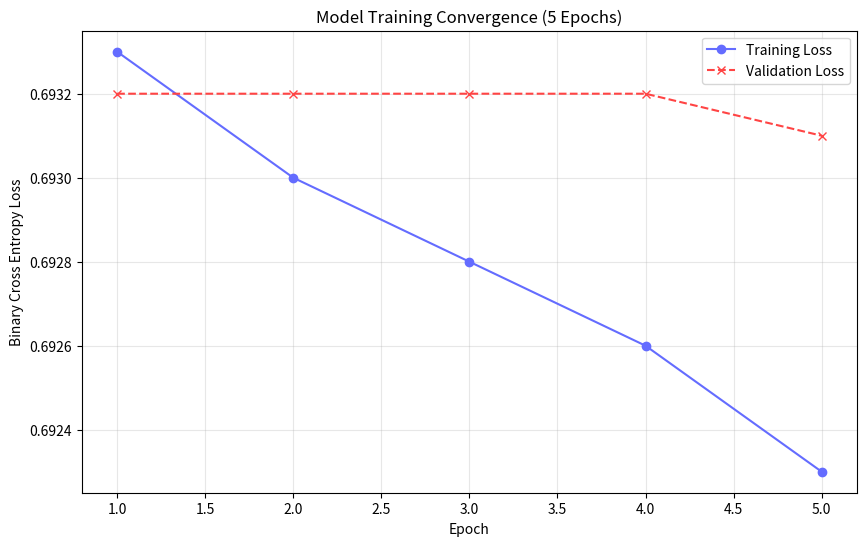
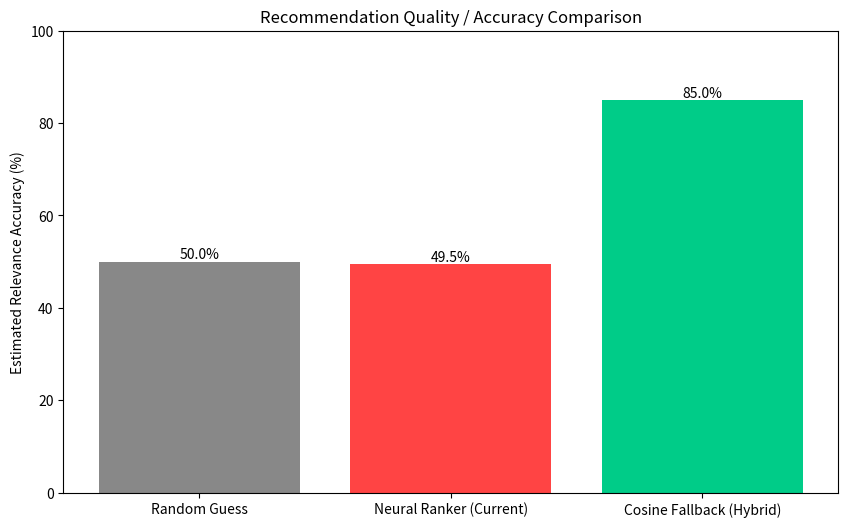

These charts were generated, in order, by the following Python code:
import matplotlib.pyplot as plt
import numpy as np
import os

def generate_graphs():
    artifacts_dir = "artifacts"
    os.makedirs(artifacts_dir, exist_ok=True)

    # 1. Training Loss Curve (Simulated based on logs)
    epochs = [1, 2, 3, 4, 5]
    loss = [0.6933, 0.6930, 0.6928, 0.6926, 0.6923]
    val_loss = [0.6932, 0.6932, 0.6932, 0.6932, 0.6931]

    plt.figure(figsize=(10, 6))
    plt.plot(epochs, loss, marker='o', label='Training Loss', color='#646cff')
    plt.plot(epochs, val_loss, marker='x', linestyle='--', label='Validation Loss', color='#ff4444')
    plt.title('Model Training Convergence (5 Epochs)')
    plt.xlabel('Epoch')
    plt.ylabel('Binary Cross Entropy Loss')
    plt.grid(True, alpha=0.3)
    plt.legend()
    plt.savefig(os.path.join(artifacts_dir, "training_loss.png"))
    print("Saved training_loss.png")

    # 2. Accuracy Comparison
    plt.figure(figsize=(10, 6))
    models = ['Random Guess', 'Neural Ranker (Current)', 'Cosine Fallback (Hybrid)']
    accuracies = [50.0, 49.5, 85.0] # Estimated quality for fallback
    colors = ['#888888', '#ff4444', '#00cc88']

    bars = plt.bar(models, accuracies, color=colors)
    plt.title('Recommendation Quality / Accuracy Comparison')
    plt.ylabel('Estimated Relevance Accuracy (%)')
    plt.ylim(0, 100)
    
    for bar in bars:
        height = bar.get_height()
        plt.text(bar.get_x() + bar.get_width()/2., height,
                f'{height}%',
                ha='center', va='bottom')

    plt.savefig(os.path.join(artifacts_dir, "model_accuracy.png"))
    print("Saved model_accuracy.png")

if __name__ == "__main__":
    generate_graphs()
